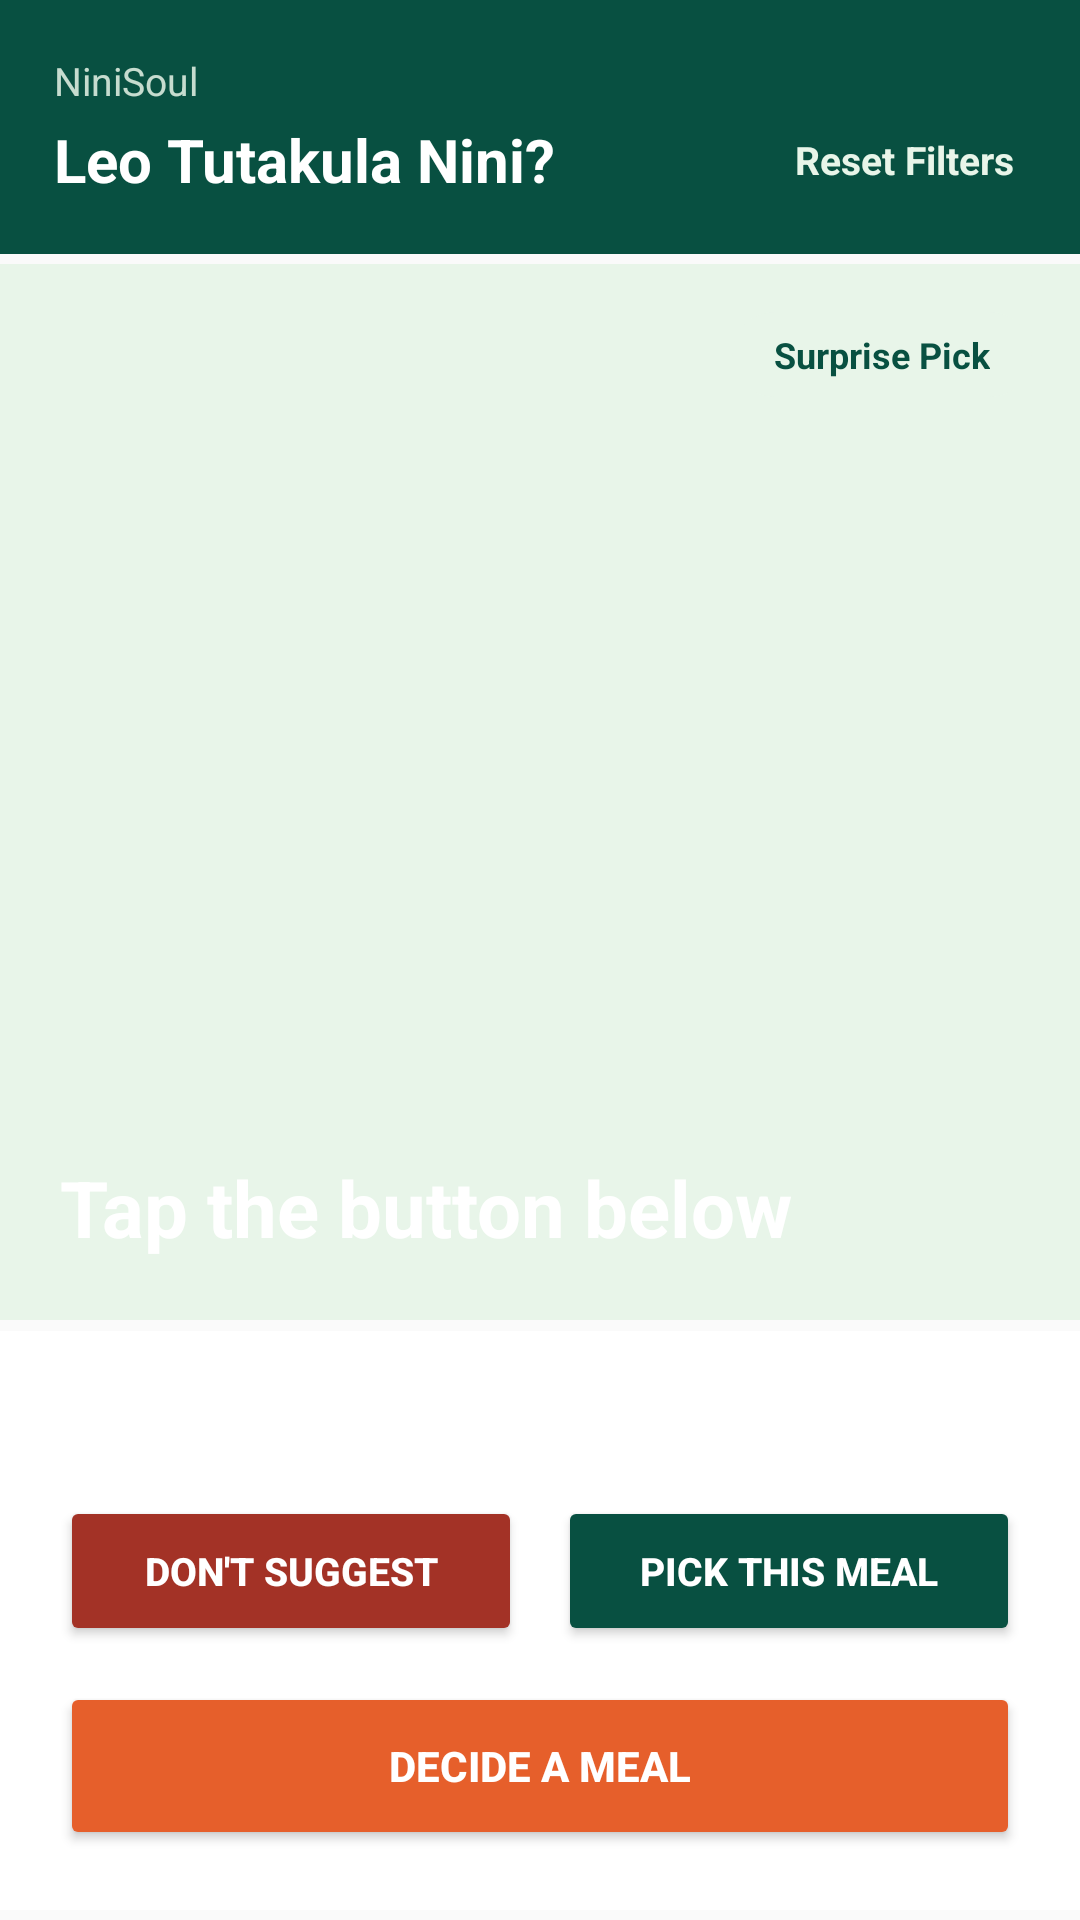

Android layout source for this screen:
<!-- AndroidManifest.xml: application theme Theme.NiniSoul -->
<!-- res/layout/fragment_meal_decider.xml -->
<?xml version="1.0" encoding="utf-8"?>
<androidx.constraintlayout.widget.ConstraintLayout xmlns:android="http://schemas.android.com/apk/res/android"
    xmlns:app="http://schemas.android.com/apk/res-auto"
    xmlns:tools="http://schemas.android.com/tools"
    android:layout_width="match_parent"
    android:layout_height="match_parent"
    android:background="@color/ninisoul_background"
    tools:context=".MealDeciderFragment">

    
    <LinearLayout
        android:id="@+id/header"
        android:layout_width="match_parent"
        android:layout_height="wrap_content"
        android:orientation="vertical"
        android:background="@color/ninisoul_green"
        android:padding="18dp"
        app:layout_constraintTop_toTopOf="parent">

        <TextView
            android:layout_width="match_parent"
            android:layout_height="wrap_content"
            android:text="NiniSoul"
            android:textColor="@color/ninisoul_green_light"
            android:textSize="13sp"
            android:alpha="0.85" />

        
        <RelativeLayout
            android:layout_width="match_parent"
            android:layout_height="wrap_content"
            android:layout_marginTop="4dp">

            <TextView
                android:layout_width="wrap_content"
                android:layout_height="wrap_content"
                android:layout_alignParentStart="true"
                android:text="Leo Tutakula Nini?"
                android:textColor="@color/white"
                android:textSize="20sp"
                android:textStyle="bold" />

            
            <TextView
                android:id="@+id/tv_reset_filters"
                android:layout_width="wrap_content"
                android:layout_height="wrap_content"
                android:layout_alignParentEnd="true"
                android:layout_centerInParent="true"
                android:text="Reset Filters"
                android:textColor="@color/ninisoul_green_light"
                android:textSize="13sp"
                android:textStyle="bold"
                android:padding="4dp"
                android:background="?android:attr/selectableItemBackground" />

        </RelativeLayout>

    </LinearLayout>

    
    <FrameLayout
        android:id="@+id/photo_area"
        android:layout_width="match_parent"
        android:layout_height="0dp"
        android:layout_marginTop="0dp"
        android:background="@color/ninisoul_green_light"
        app:layout_constraintTop_toBottomOf="@id/header"
        app:layout_constraintBottom_toTopOf="@id/bottom_card"
        app:layout_constraintHeight_percent="0.55">

        <ImageView
            android:id="@+id/iv_meal_image"
            android:layout_width="match_parent"
            android:layout_height="match_parent"
            android:scaleType="centerCrop" />

        <TextView
            android:layout_width="wrap_content"
            android:layout_height="wrap_content"
            android:layout_gravity="top|end"
            android:layout_margin="16dp"
            android:background="@drawable/badge_pill_background"
            android:text="Surprise Pick"
            android:textColor="@color/ninisoul_green"
            android:textSize="12sp"
            android:textStyle="bold"
            android:paddingHorizontal="14dp"
            android:paddingVertical="6dp" />

        <TextView
            android:id="@+id/tv_meal_name"
            android:layout_width="match_parent"
            android:layout_height="wrap_content"
            android:layout_gravity="bottom"
            android:padding="20dp"
            android:text="Tap the button below"
            android:textColor="@color/white"
            android:textSize="26sp"
            android:textStyle="bold" />

    </FrameLayout>

    <LinearLayout
        android:id="@+id/bottom_card"
        android:layout_width="match_parent"
        android:layout_height="wrap_content"
        android:orientation="vertical"
        android:background="@color/white"
        android:padding="20dp"
        app:layout_constraintTop_toBottomOf="@id/photo_area"
        app:layout_constraintBottom_toBottomOf="parent">

        <TextView
            android:id="@+id/tv_meal_description"
            android:layout_width="match_parent"
            android:layout_height="wrap_content"
            android:text=""
            android:textColor="@color/ninisoul_text_gray"
            android:textSize="14sp"
            android:lineSpacingExtra="4dp" />

        
        <LinearLayout
            android:id="@+id/layout_action_buttons"
            android:layout_width="match_parent"
            android:layout_height="wrap_content"
            android:orientation="horizontal"
            android:layout_marginTop="16dp"
            android:weightSum="2">

            
            <Button
                android:id="@+id/btn_block_meal"
                android:layout_width="0dp"
                android:layout_height="50dp"
                android:layout_weight="1"
                android:layout_marginEnd="6dp"
                android:text="Don't Suggest"
                android:textColor="@color/white"
                android:textSize="13sp"
                android:textStyle="bold"
                android:backgroundTint="#A33226" />

            
            <Button
                android:id="@+id/btn_pick_meal"
                android:layout_width="0dp"
                android:layout_height="50dp"
                android:layout_weight="1"
                android:layout_marginStart="6dp"
                android:text="Pick This Meal"
                android:textColor="@color/white"
                android:textSize="13sp"
                android:textStyle="bold"
                android:backgroundTint="@color/ninisoul_green" />

        </LinearLayout>

        
        <Button
            android:id="@+id/btn_decide"
            android:layout_width="match_parent"
            android:layout_height="56dp"
            android:layout_marginTop="12dp"
            android:text="Decide a meal"
            android:textColor="@color/white"
            android:textStyle="bold"
            android:backgroundTint="#E65F2B" />

    </LinearLayout>

</androidx.constraintlayout.widget.ConstraintLayout>
<!-- resources referenced by this layout -->
<resources>
  <color name="ninisoul_background">#FAFAFA</color>
  <color name="ninisoul_green">#085041</color>
  <color name="ninisoul_green_light">#E8F5E9</color>
  <color name="ninisoul_text_gray">#666666</color>
  <color name="white">#FFFFFFFF</color>
  <!-- drawable badge_pill_background (drawable) -->
  <?xml version="1.0" encoding="utf-8"?>
  <shape xmlns:android="http://schemas.android.com/apk/res/android">
      <solid android:color="@color/ninisoul_green_light" />
      <corners android:radius="20dp" />
  </shape>
  <style name="Theme.NiniSoul" parent="Base.Theme.NiniSoul" />
  <style name="Base.Theme.NiniSoul" parent="Theme.Material3.DayNight.NoActionBar">
          
          <item name="colorPrimary">@color/ninisoul_orange</item>
          <item name="colorOnPrimary">@color/white</item>
  
          
          <item name="colorSecondary">@color/ninisoul_green</item>
          <item name="colorOnSecondary">@color/white</item>
  
          
          <item name="android:colorBackground">@color/ninisoul_background</item>
  
          
          <item name="android:statusBarColor">@color/ninisoul_green</item>
      </style>
  <color name="ninisoul_orange">#E65F2B</color>
</resources>
